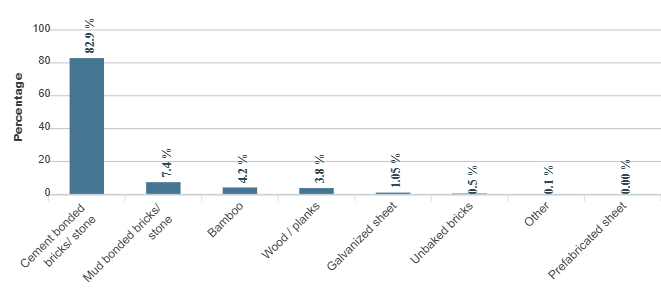

Data behind this chart, as committed beside it:
category, series-0
Cement bonded bricks/  stone, 82.9
Mud bonded bricks/ stone, 7.4
Bamboo, 4.2
Wood / planks, 3.8
Galvanized sheet, 1.05
Unbaked bricks, 0.5
Other, 0.1
Prefabricated sheet, 0
